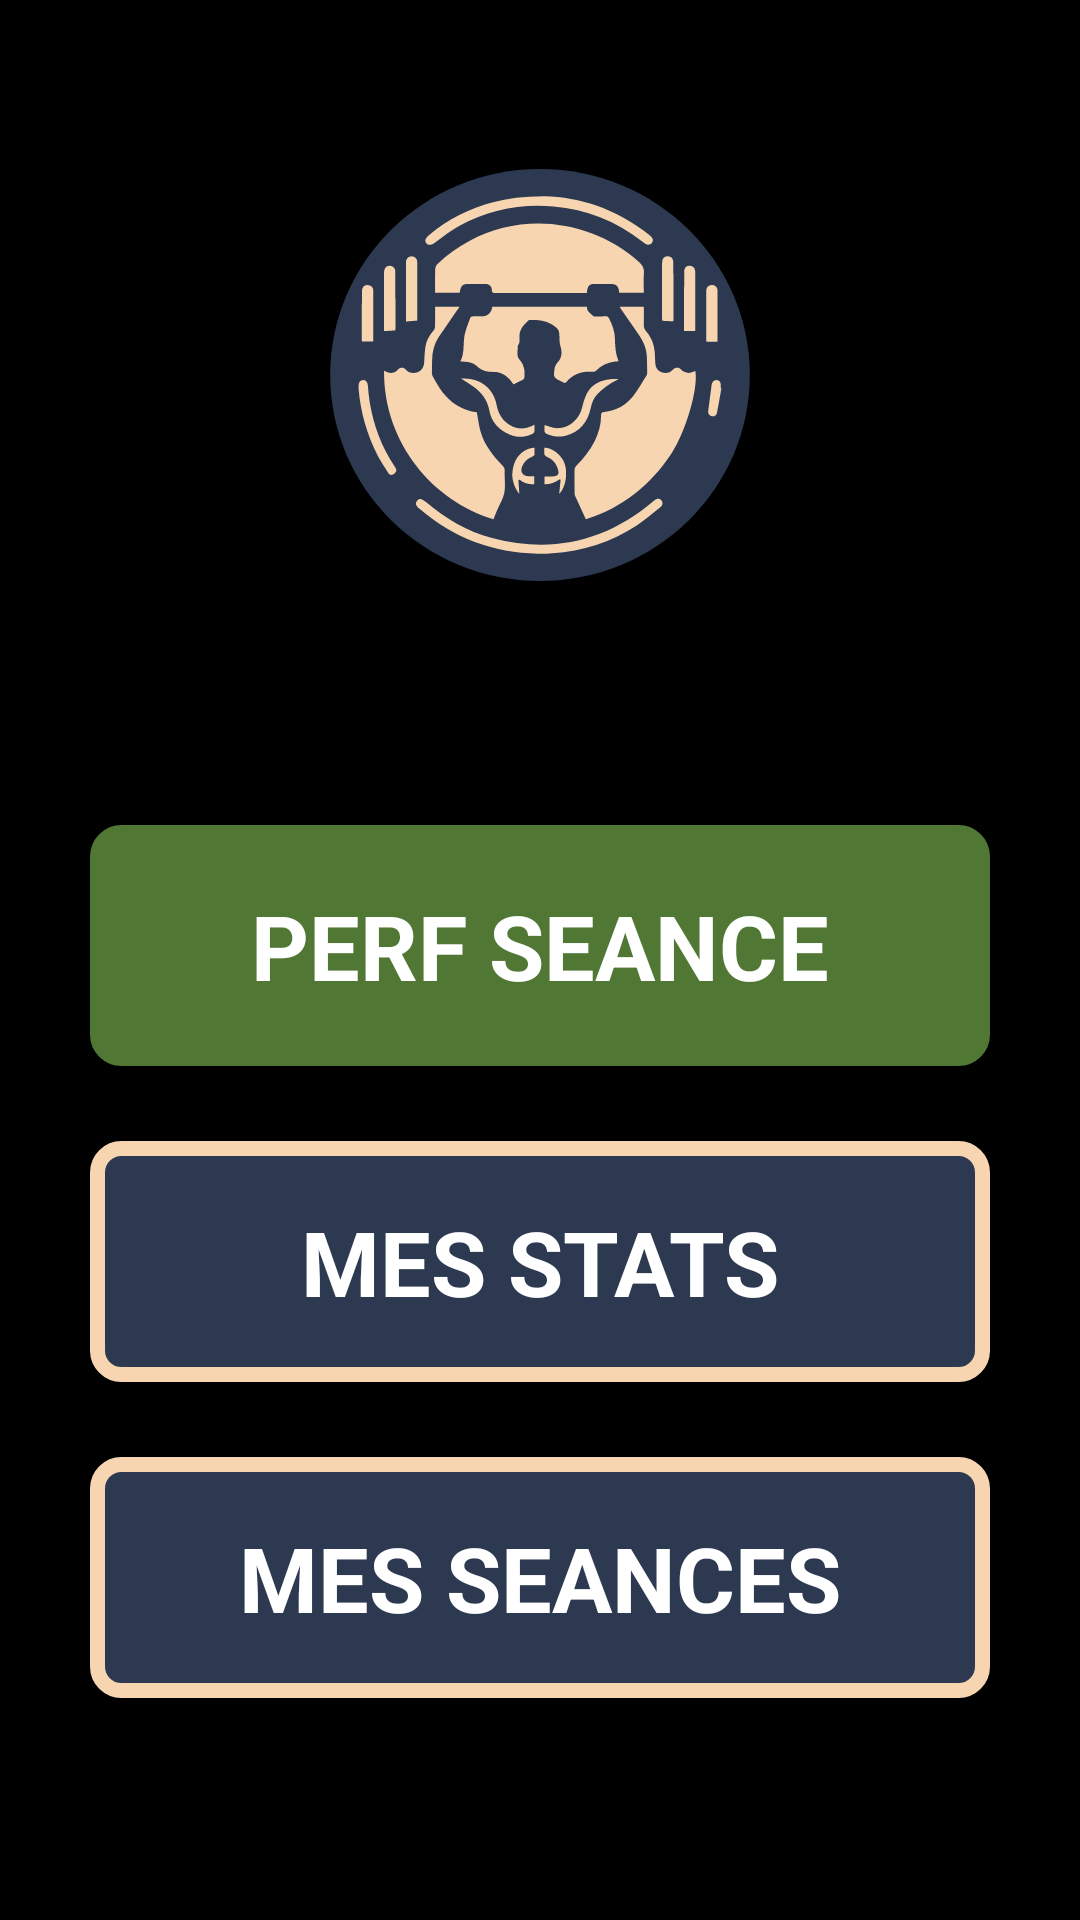

This screen was rendered from an Android layout file. Write that file and the resources it references.
<!-- AndroidManifest.xml: application theme Theme.GoMuscu -->
<!-- res/layout/activity_main.xml -->
<?xml version="1.0" encoding="utf-8"?>
<androidx.constraintlayout.widget.ConstraintLayout xmlns:android="http://schemas.android.com/apk/res/android"
    xmlns:app="http://schemas.android.com/apk/res-auto"
    xmlns:tools="http://schemas.android.com/tools"
    android:layout_width="match_parent"
    android:background="@color/black"
    android:layout_height="match_parent"
    tools:context=".MainActivity">


    <ImageView
        android:id="@+id/logo"
        android:layout_width="250dp"
        android:layout_height="250dp"
        android:src="@drawable/logoapplication"
        app:layout_constraintTop_toTopOf="parent"
        app:layout_constraintLeft_toLeftOf="parent"
        app:layout_constraintRight_toRightOf="parent"/>

    <TextView
        android:id="@+id/button1"
        android:layout_width="300dp"
        android:layout_height="wrap_content"
        android:text="PERF SEANCE"
        android:textAlignment="center"
        android:textColor="@color/white"
        android:textStyle="bold"
        android:textSize="30dp"
        android:backgroundTint="@color/green"
        app:layout_constraintTop_toBottomOf="@id/logo"
        app:layout_constraintStart_toStartOf="parent"
        app:layout_constraintEnd_toEndOf="parent"
        android:paddingVertical="20dp"
        android:layout_marginTop="25dp"
        android:background="@drawable/button_custom"
        android:onClick="OnclickPerf"/>

    <TextView
        android:id="@+id/button2"
        android:onClick="OnclickMesStats"
        android:layout_width="300dp"
        android:layout_height="wrap_content"
        android:text="MES STATS"
        android:textColor="@color/white"
        android:textStyle="bold"
        android:textAlignment="center"
        android:textSize="30dp"
        android:paddingVertical="20dp"
        app:layout_constraintTop_toBottomOf="@id/button1"
        app:layout_constraintStart_toStartOf="parent"
        app:layout_constraintEnd_toEndOf="parent"
        android:background="@drawable/button_custom"
        android:layout_marginTop="25dp"

        />

    <TextView
        android:id="@+id/button3"
        android:onClick="OnclickMesSeances"
        android:layout_width="300dp"
        android:layout_height="wrap_content"
        android:text="MES SEANCES"
        android:textColor="@color/white"
        android:textStyle="bold"
        android:textSize="30dp"
        android:textAlignment="center"
        app:layout_constraintTop_toBottomOf="@id/button2"
        app:layout_constraintStart_toStartOf="parent"
        app:layout_constraintEnd_toEndOf="parent"
        android:paddingVertical="20dp"
        android:background="@drawable/button_custom"
        android:layout_marginTop="25dp"/>

</androidx.constraintlayout.widget.ConstraintLayout>
<!-- resources referenced by this layout -->
<resources>
  <color name="black">#FF000000</color>
  <color name="green">#507734</color>
  <color name="white">#FFFFFFFF</color>
  <!-- drawable button_custom (drawable) -->
  <?xml version="1.0" encoding="utf-8"?>
  <shape xmlns:android="http://schemas.android.com/apk/res/android" android:shape="rectangle">
      
      <stroke
          android:width="5dp"
          android:color="#F7D5B1" />
  
      
      <solid android:color="#2C3950" />
  
      
      <corners android:radius="8dp" />
  </shape>
  <!-- drawable logoapplication: vector/xml drawable (drawable, 9892 chars, omitted) -->
  <style name="Theme.GoMuscu" parent="Base.Theme.GoMuscu" />
  <style name="Base.Theme.GoMuscu" parent="Theme.AppCompat.Light.DarkActionBar">
          
          
          <item name="windowActionBar">false</item>
          <item name="windowNoTitle">true</item>
      </style>
</resources>
